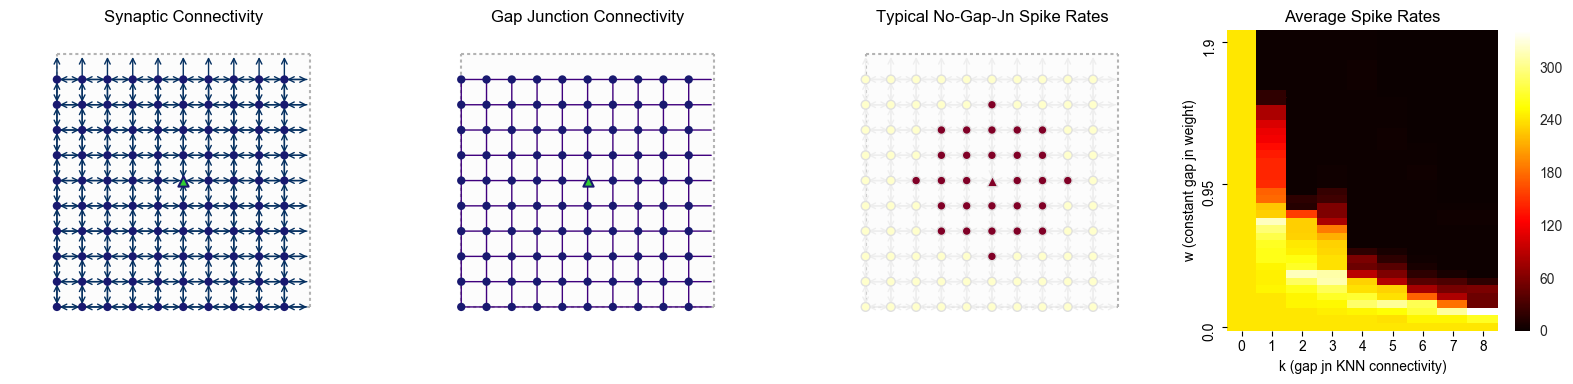

The data file committed next to this chart (first rows):
c_w, k, numGapJns, rep, spikeRate
0.0, 0, 0.0, 0, 242.0
0.05, 0, 0.0, 0, 242.0
0.1, 0, 0.0, 0, 242.0
0.15, 0, 0.0, 0, 242.0
0.2, 0, 0.0, 0, 242.0
0.25, 0, 0.0, 0, 242.0
0.3, 0, 0.0, 0, 242.0
0.35, 0, 0.0, 0, 242.0
0.4, 0, 0.0, 0, 242.0
0.45, 0, 0.0, 0, 242.0
0.5, 0, 0.0, 0, 242.0
0.55, 0, 0.0, 0, 242.0
0.6, 0, 0.0, 0, 242.0
0.65, 0, 0.0, 0, 242.0
0.7, 0, 0.0, 0, 242.0
0.75, 0, 0.0, 0, 242.0
0.8, 0, 0.0, 0, 242.0
0.85, 0, 0.0, 0, 242.0
0.9, 0, 0.0, 0, 242.0
0.95, 0, 0.0, 0, 242.0
1.0, 0, 0.0, 0, 242.0
1.05, 0, 0.0, 0, 242.0
1.1, 0, 0.0, 0, 242.0
1.15, 0, 0.0, 0, 242.0
1.2, 0, 0.0, 0, 242.0
1.25, 0, 0.0, 0, 242.0
1.3, 0, 0.0, 0, 242.0
1.35, 0, 0.0, 0, 242.0
1.4, 0, 0.0, 0, 242.0
1.45, 0, 0.0, 0, 242.0
1.5, 0, 0.0, 0, 242.0
1.55, 0, 0.0, 0, 242.0
1.6, 0, 0.0, 0, 242.0
1.65, 0, 0.0, 0, 242.0
1.7, 0, 0.0, 0, 242.0
1.75, 0, 0.0, 0, 242.0
1.8, 0, 0.0, 0, 242.0
1.85, 0, 0.0, 0, 242.0
1.9, 0, 0.0, 0, 242.0
1.95, 0, 0.0, 0, 242.0
0.0, 1, 0.0, 0, 242.0
0.05, 1, 0.5, 0, 242.0
0.1, 1, 0.5, 0, 242.0
0.15, 1, 0.5, 0, 242.0
0.2, 1, 0.5, 0, 242.0
0.25, 1, 0.5, 0, 250.0
0.3, 1, 0.5, 0, 248.0
0.35, 1, 0.5, 0, 248.0
0.4, 1, 0.5, 0, 250.0
0.45, 1, 0.5, 0, 262.0
0.5, 1, 0.5, 0, 262.0
0.55, 1, 0.5, 0, 266.0
0.6, 1, 0.5, 0, 280.0
0.65, 1, 0.5, 0, 294.0
0.7, 1, 0.5, 0, 320.0
0.75, 1, 0.5, 0, 230.0
0.8, 1, 0.5, 0, 226.0
0.85, 1, 0.5, 0, 178.0
0.9, 1, 0.5, 0, 174.0
0.95, 1, 0.5, 0, 146.0
... 300 more rows
